Image classification data set "DE_6205_2HP" (laexl/love-xyellow-lemon- on GitHub). Class labels (10): normal, ball14, ball21, ball7, inner14, inner21, inner7, outer14, outer21, outer7.

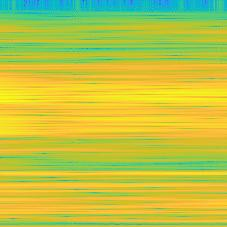
Label: inner14

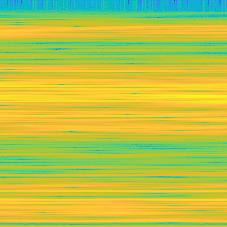
Label: outer14

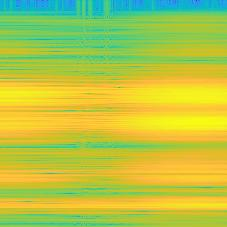
Label: outer21

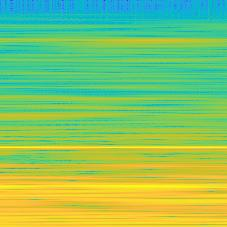
Label: normal

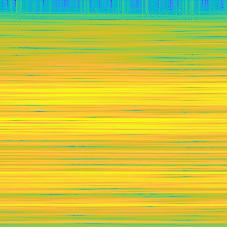
Label: inner7

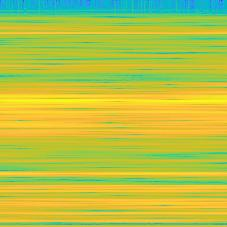
Label: ball21
